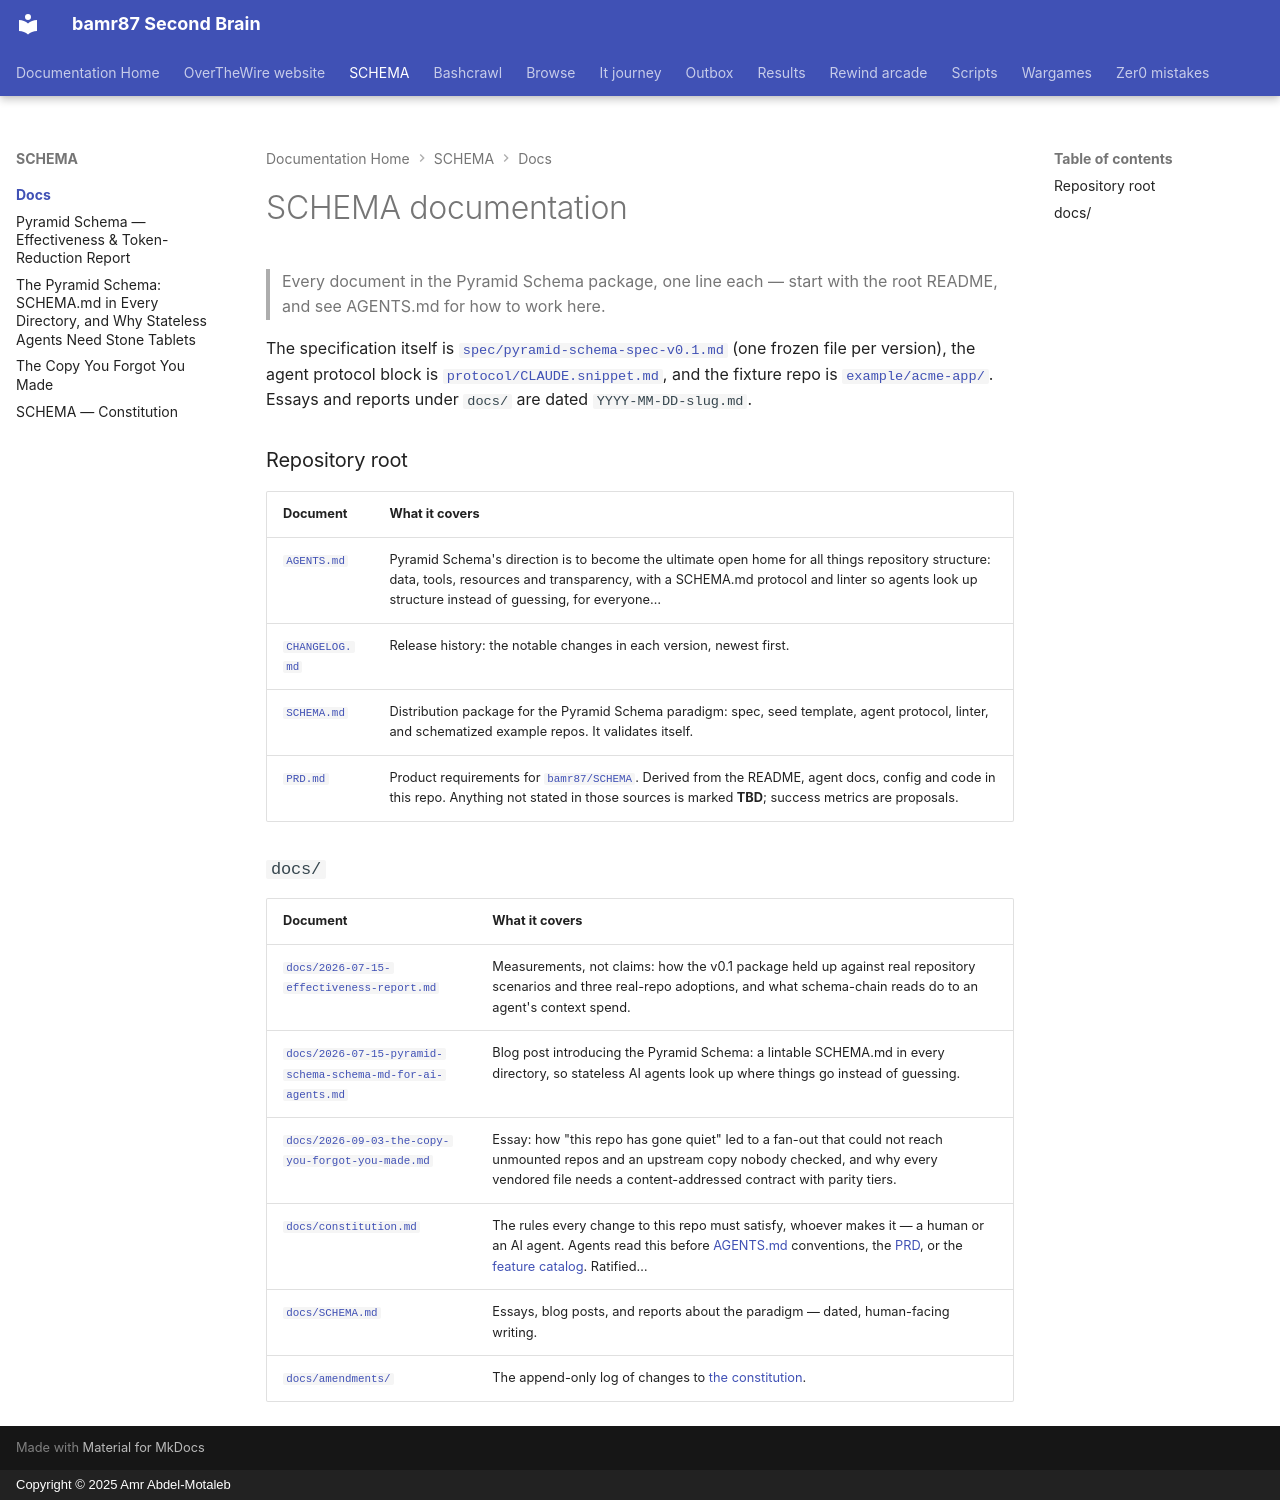

repository: bamr87/README · page: SCHEMA/docs/index.html · generator: mkdocs · copyright: Copyright © 2025 Amr Abdel-Motaleb

---
source_file: docs/README.md
source_repo: bamr87/SCHEMA
source_url: https://github.com/bamr87/SCHEMA/blob/main/docs/README.md
title: SCHEMA documentation
---
# SCHEMA documentation

> Every document in the Pyramid Schema package, one line each — start with the root README, and see AGENTS.md for how to work here.

The specification itself is [`spec/pyramid-schema-spec-v0.1.md`](../spec/pyramid-schema-spec-v0.1.md) (one frozen file per version), the agent protocol block is [`protocol/CLAUDE.snippet.md`](../protocol/CLAUDE.snippet.md), and the fixture repo is [`example/acme-app/`](../example/acme-app/README.md). Essays and reports under `docs/` are dated `YYYY-MM-DD-slug.md`.

### Repository root

| Document | What it covers |
| --- | --- |
| [`AGENTS.md`](../AGENTS.md) | Pyramid Schema's direction is to become the ultimate open home for all things repository structure: data, tools, resources and transparency, with a SCHEMA.md protocol and linter so agents look up structure instead of guessing, for everyone… |
| [`CHANGELOG.md`](../CHANGELOG.md) | Release history: the notable changes in each version, newest first. |
| [`SCHEMA.md`](../SCHEMA.md) | Distribution package for the Pyramid Schema paradigm: spec, seed template, agent protocol, linter, and schematized example repos. It validates itself. |
| [`PRD.md`](../PRD.md) | Product requirements for [`bamr87/SCHEMA`](https://github.com/bamr87/SCHEMA). Derived from the README, agent docs, config and code in this repo. Anything not stated in those sources is marked **TBD**; success metrics are proposals. |

### `docs/`

| Document | What it covers |
| --- | --- |
| [`docs/2026-07-15-effectiveness-report.md`](2026-07-15-effectiveness-report.md) | Measurements, not claims: how the v0.1 package held up against real repository scenarios and three real-repo adoptions, and what schema-chain reads do to an agent's context spend. |
| [`docs/2026-07-15-pyramid-schema-schema-md-for-ai-agents.md`](2026-07-15-pyramid-schema-schema-md-for-ai-agents.md) | Blog post introducing the Pyramid Schema: a lintable SCHEMA.md in every directory, so stateless AI agents look up where things go instead of guessing. |
| [`docs/2026-09-03-the-copy-you-forgot-you-made.md`](2026-09-03-the-copy-you-forgot-you-made.md) | Essay: how "this repo has gone quiet" led to a fan-out that could not reach unmounted repos and an upstream copy nobody checked, and why every vendored file needs a content-addressed contract with parity tiers. |
| [`docs/constitution.md`](constitution.md) | The rules every change to this repo must satisfy, whoever makes it — a human or an AI agent. Agents read this before [AGENTS.md](../AGENTS.md) conventions, the [PRD](../PRD.md), or the [feature catalog](../features/features.yml). Ratified… |
| [`docs/SCHEMA.md`](SCHEMA.md) | Essays, blog posts, and reports about the paradigm — dated, human-facing writing. |
| [`docs/amendments/`](amendments/README.md) | The append-only log of changes to [the constitution](constitution.md). |
